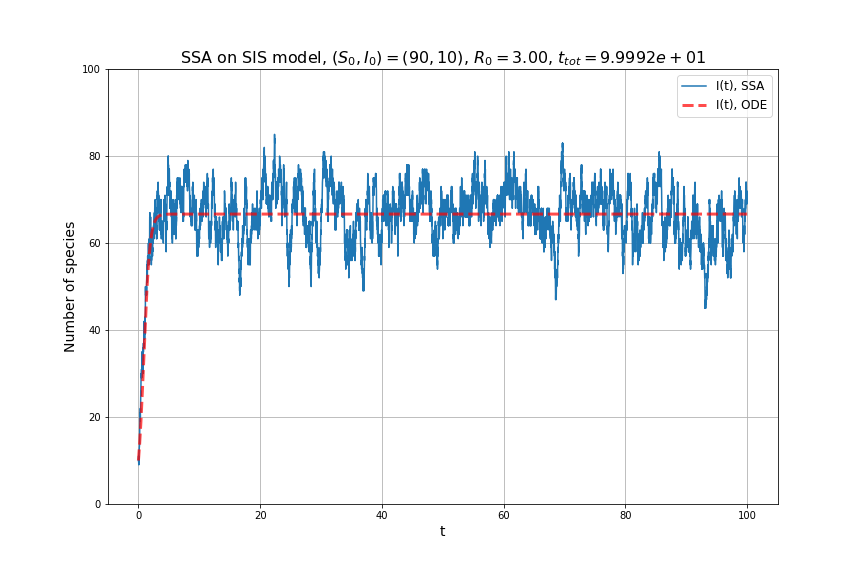

Values plotted in this chart, from the file beside it:
, 0, 1, 2, 3
0, 0.0, 90.0, 10.0, 0.0
1, 0.02497, 89.0, 11.0, 0.02497
2, 0.02939, 90.0, 10.0, 0.004419
3, 0.05678, 91.0, 9.0, 0.02739
4, 0.07134, 90.0, 10.0, 0.01456
5, 0.09694, 89.0, 11.0, 0.0256
6, 0.1033, 88.0, 12.0, 0.006324
7, 0.1435, 87.0, 13.0, 0.04023
8, 0.2028, 86.0, 14.0, 0.05931
9, 0.2057, 85.0, 15.0, 0.002936
10, 0.2116, 84.0, 16.0, 0.005877
11, 0.2124, 83.0, 17.0, 0.0007528
12, 0.2141, 82.0, 18.0, 0.001693
13, 0.2401, 81.0, 19.0, 0.02602
14, 0.255, 80.0, 20.0, 0.01496
15, 0.2647, 81.0, 19.0, 0.00965
16, 0.2885, 80.0, 20.0, 0.02377
17, 0.2957, 79.0, 21.0, 0.007221
18, 0.3152, 80.0, 20.0, 0.01947
19, 0.318, 79.0, 21.0, 0.002853
20, 0.3237, 78.0, 22.0, 0.005713
21, 0.3408, 79.0, 21.0, 0.01708
22, 0.353, 78.0, 22.0, 0.01221
23, 0.3596, 77.0, 23.0, 0.006622
24, 0.363, 76.0, 24.0, 0.003362
25, 0.3765, 75.0, 25.0, 0.01347
26, 0.379, 74.0, 26.0, 0.002493
27, 0.3952, 75.0, 25.0, 0.01623
28, 0.3964, 74.0, 26.0, 0.001214
29, 0.4047, 73.0, 27.0, 0.008275
30, 0.4049, 72.0, 28.0, 0.0001844
31, 0.4263, 71.0, 29.0, 0.02148
32, 0.4283, 72.0, 28.0, 0.001983
33, 0.4326, 71.0, 29.0, 0.004295
34, 0.4724, 70.0, 30.0, 0.03981
35, 0.476, 71.0, 29.0, 0.003612
36, 0.4984, 70.0, 30.0, 0.02233
37, 0.4995, 69.0, 31.0, 0.001111
38, 0.5087, 70.0, 30.0, 0.009239
39, 0.513, 69.0, 31.0, 0.004256
40, 0.5163, 70.0, 30.0, 0.003318
41, 0.5243, 71.0, 29.0, 0.007973
42, 0.5399, 70.0, 30.0, 0.0156
43, 0.5417, 69.0, 31.0, 0.001817
44, 0.5462, 68.0, 32.0, 0.004537
45, 0.5513, 67.0, 33.0, 0.005052
46, 0.5527, 66.0, 34.0, 0.001438
47, 0.5764, 65.0, 35.0, 0.02367
48, 0.5779, 66.0, 34.0, 0.001521
49, 0.5853, 67.0, 33.0, 0.007369
50, 0.5885, 66.0, 34.0, 0.003209
51, 0.5928, 67.0, 33.0, 0.0043
52, 0.594, 66.0, 34.0, 0.001233
53, 0.6078, 67.0, 33.0, 0.01375
54, 0.6334, 68.0, 32.0, 0.02561
55, 0.6483, 69.0, 31.0, 0.01489
56, 0.6575, 70.0, 30.0, 0.009273
57, 0.6659, 69.0, 31.0, 0.008333
58, 0.6742, 68.0, 32.0, 0.00833
59, 0.7129, 69.0, 31.0, 0.03865
... 13,067 more rows
